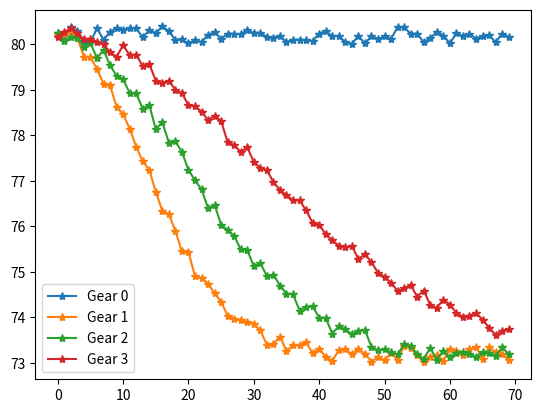
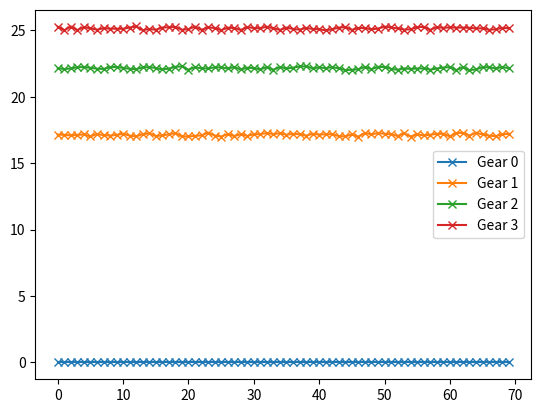
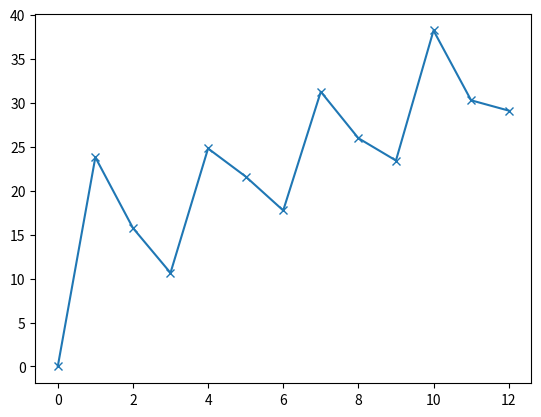

Python code for these plots, in order:
# -*- coding: utf-8 -*-
import numpy as np
import matplotlib.pyplot as plt
import networkx as nx

'''
Energy consumption = Power(kW)*Time(h)
'''

def sigmoid(z):
    return -7/(1+np.exp((0.005)*(-z+200)))+80


def bell_curve(x, mu, sigma):
    # import pdb; pdb.set_trace()
    r_ = np.exp(-(x-mu)**2/(2*sigma**2))/np.sqrt(2*np.pi*sigma**2)
    return r_

class STATE_GRAPH():
    """docstring for STATE_GRAPH.
        Building a possible working state graph for each request
    """

    def __init__(self, start_temp, time_limit, target_temp, temp_time_gear_relation, power_gear_level):
        super(STATE_GRAPH, self).__init__()
        self.start_temp = start_temp
        self.time_limit = time_limit
        self.target_temp = target_temp
        self.n_level = temp_time_gear_relation.shape[1] - 1
        self.temp_time_gear_relation = temp_time_gear_relation
        self.power_gear_level = power_gear_level

        self.layer = self.start_temp - self.target_temp + 1

        self.graph = self.build_graph()


    def build_graph(self):

        graph = {}
        for i in np.arange(self.layer):
            for j in np.arange((self.n_level)):
                # import pdb; pdb.set_trace()
                # weights = self.weight_calculation(f'node_{i}_{j}', np.arange(self.n_level*(j+1)-self.n_level, self.n_level*(j+1)))
                if i == 0 and j != 0:
                    continue
                weights = self.weight_calculation(f'node_{i}_{j}', np.arange(self.n_level))

                if i == np.arange(self.layer)[-1]:
                    graph.update({f'node_{i}_{j}':[]})
                else:
                    graph.update({f'node_{i}_{j}':weights})

            # print(graph)
            # import pdb; pdb.set_trace()
        return graph


    def weight_calculation(self, root_node, sub_node_arr):
        # import pdb; pdb.set_trace()
        temp = root_node.split('_')[1]
        num_gear_level = root_node.split('_')[2]
        weight_list = {}
        for sub_node in sub_node_arr:
            cur_gear_level = sub_node % 3
            # print(sub_node)
            # import pdb; pdb.set_trace()
            time_s = np.where(np.round(self.temp_time_gear_relation[:,3 - cur_gear_level]) == (self.start_temp - float(temp)))[0][0]
            time_e = np.mean(np.where(np.round(self.temp_time_gear_relation[:,3 - cur_gear_level]) == (self.start_temp - float(temp) - 1))[0])
            time_consum = time_e - time_s
            # import pdb; pdb.set_trace()
            # time_e - time_s
            energy_consum = np.mean(self.power_gear_level[:,cur_gear_level+1]) * time_consum/60
            # import pdb; pdb.set_trace()
            weight = time_consum + energy_consum # loss as weight, combining time and energy consumption
            # weight = energy_consum # loss as weight, combining time and energy consumption

            # print(weight)
            weight_list.update({f'node_{int(temp)+1}_{sub_node}':weight})

            # print(weight_list)

            # import pdb; pdb.set_trace()
        # self.temp_time_gear_relation[1]
        return weight_list


    def optimize_path_finder(self):
        pass


def main(start_temp: int, target_temp: int):
    """

    :param start_temp:
    :param target_temp:
    :return:
    """

    #### make data for Temp and Time given different gear level 0, 1, 2, 3

    time_temp_list = np.arange(-70,70)
    show_time_list = time_temp_list[:70]
    vars()[f'temp_time_gear_0'] = np.ones_like(time_temp_list[:70]) * 80
    # TODO: A big problem is why the temp drop will stop at 73.
    std_list = [13,19,30]
    for ind, std in enumerate(std_list):

        raw_curve = bell_curve(time_temp_list,0,std)
        vars()[f'temp_time_gear_{ind+1}'] = (7* raw_curve/max(raw_curve)+ 73)[70:]


    for jnd in range(4):
        vars()[f'temp_time_gear_{jnd}'] = np.random.rand(70)*0.4 + vars()[f'temp_time_gear_{jnd}']
        plt.plot(vars()[f'temp_time_gear_{jnd}'],'-*',label=f'Gear {jnd}')
    plt.legend()


    #### make data for energy consumption
    E_list = [0,17,22,25]
    vars()[f'power_gear_0'] = np.ones_like(show_time_list) * E_list[0]
    vars()[f'power_gear_1'] = np.ones_like(show_time_list) * E_list[1] + np.random.rand(70)*0.3
    vars()[f'power_gear_2'] = np.ones_like(show_time_list) * E_list[2] + np.random.rand(70)*0.3
    vars()[f'power_gear_3'] = np.ones_like(show_time_list) * E_list[3] + np.random.rand(70)*0.3



    plt.figure()
    plt.plot(time_temp_list[70:], vars()[f'power_gear_0'], '-x', label='Gear 0')
    plt.plot(time_temp_list[70:], vars()[f'power_gear_1'], '-x', label='Gear 1')
    plt.plot(time_temp_list[70:], vars()[f'power_gear_2'], '-x', label='Gear 2')
    plt.plot(time_temp_list[70:], vars()[f'power_gear_3'], '-x', label='Gear 3')


    plt.legend()
    # plt.show()

    # import pdb; pdb.set_trace()
    temp_time_gear_arr = np.concatenate((vars()[f'temp_time_gear_0'][:,np.newaxis],
                                            vars()[f'temp_time_gear_1'][:,np.newaxis],
                                            vars()[f'temp_time_gear_2'][:,np.newaxis],
                                            vars()[f'temp_time_gear_3'][:,np.newaxis]),1)
    power_gear_arr = np.concatenate((vars()[f'power_gear_0'][:,np.newaxis],
                                        vars()[f'power_gear_1'][:,np.newaxis],
                                        vars()[f'power_gear_2'][:,np.newaxis],
                                        vars()[f'power_gear_3'][:,np.newaxis]),1)

    # start_temp = 80
    # target_temp = 76

    graph_ob = STATE_GRAPH(start_temp=start_temp, time_limit=80, target_temp=target_temp, temp_time_gear_relation=temp_time_gear_arr, power_gear_level=power_gear_arr)
    graph = graph_ob.build_graph()
    # import pdb; pdb.set_trace()

    def Dijkstra(G,v0,INF=999):
        book = set()
        minv = v0
        dis = dict((k,INF) for k in G.keys())
        dis[v0] = 0
        path = []

        path_result = {}
        while len(book)<len(G):
            # print(len(book))
            # print(len(G))
            book.add(minv)
            # path.append(minv)
            for w in G[minv]:
                if dis[minv] + G[minv][w] < dis[w]:
                    dis[w] = dis[minv] + G[minv][w]
                    path.append([minv,w])
                    # path.update({minv:[w]})
                    path_result.update({w:path})
                    # import pdb; pdb.set_trace()
            new =INF
            for v in dis.keys():
                if v in book:
                    continue
                if dis[v] < new:
                    new = dis[v]
                    minv = v

        # import pdb; pdb.set_trace()
        return dis

    dis = Dijkstra(graph, 'node_0_0')
    keys = dis.keys()
    dist_5 = []
    for k in keys:
        if k.split('_')[1] == str(start_temp-target_temp):
            dist_5.append(dis[k])
        # dist_5.append(dis[k])
    lowest_cost_node = f'node_{str(start_temp-target_temp)}_{(np.where(np.array(dist_5) == min(dist_5)))[0][0]}'
    # import pdb; pdb.set_trace()

    G = nx.DiGraph()
    for key in graph.keys():
        if len(graph[key]) == 0:
            continue
        for subkey in graph[key].keys():
            G.add_weighted_edges_from([(key, subkey, graph[key][subkey])])
    predecessors, _ = nx.floyd_warshall_predecessor_and_distance(G)
    #print(nx.reconstruct_path("node_0_0", lowest_cost_node, predecessors))

    opt = nx.reconstruct_path("node_0_0", lowest_cost_node, predecessors)
    x, y, z = opt[-1].split('_')
    print(z)
    # import pdb; pdb.set_trace()
    dis = Dijkstra(graph, 'node_0_0')
    # import pdb; pdb.set_trace()

    keys = dis.keys()
    dist_5 = []
    for k in keys:
        # if k.split('_')[1] == '5':
        #     dist_5.append(dis[k])
        dist_5.append(dis[k])
    plt.figure()
    plt.plot(dist_5, '-x')
    plt.show()

    #import pdb; pdb.set_trace()

    # points = list(range(0, len(time_temp_list)-1200))
    # value = time_temp_list[1200:]
    # x = np.linspace(0, len(time_temp_list)-1200, num=2*(len(time_temp_list)-1200))
    # # import pdb; pdb.set_trace()
    # y = np.interp(x, points, value)
    # result_list = time_temp_list[:1200]+list(y)
    # # for i in range(5):
    # # result_list[1200] = (result_list[1199]+result_list[1201])/2
    #
    # noise_list = np.random.rand(len(result_list))*0.2
    #
    # result_list = np.array(result_list)+noise_list
    #
    # plt.plot(result_list)
    # plt.show()
    return z


if __name__ == '__main__':
    plan = main(start_temp=80, target_temp=76)
    #print(plan)
